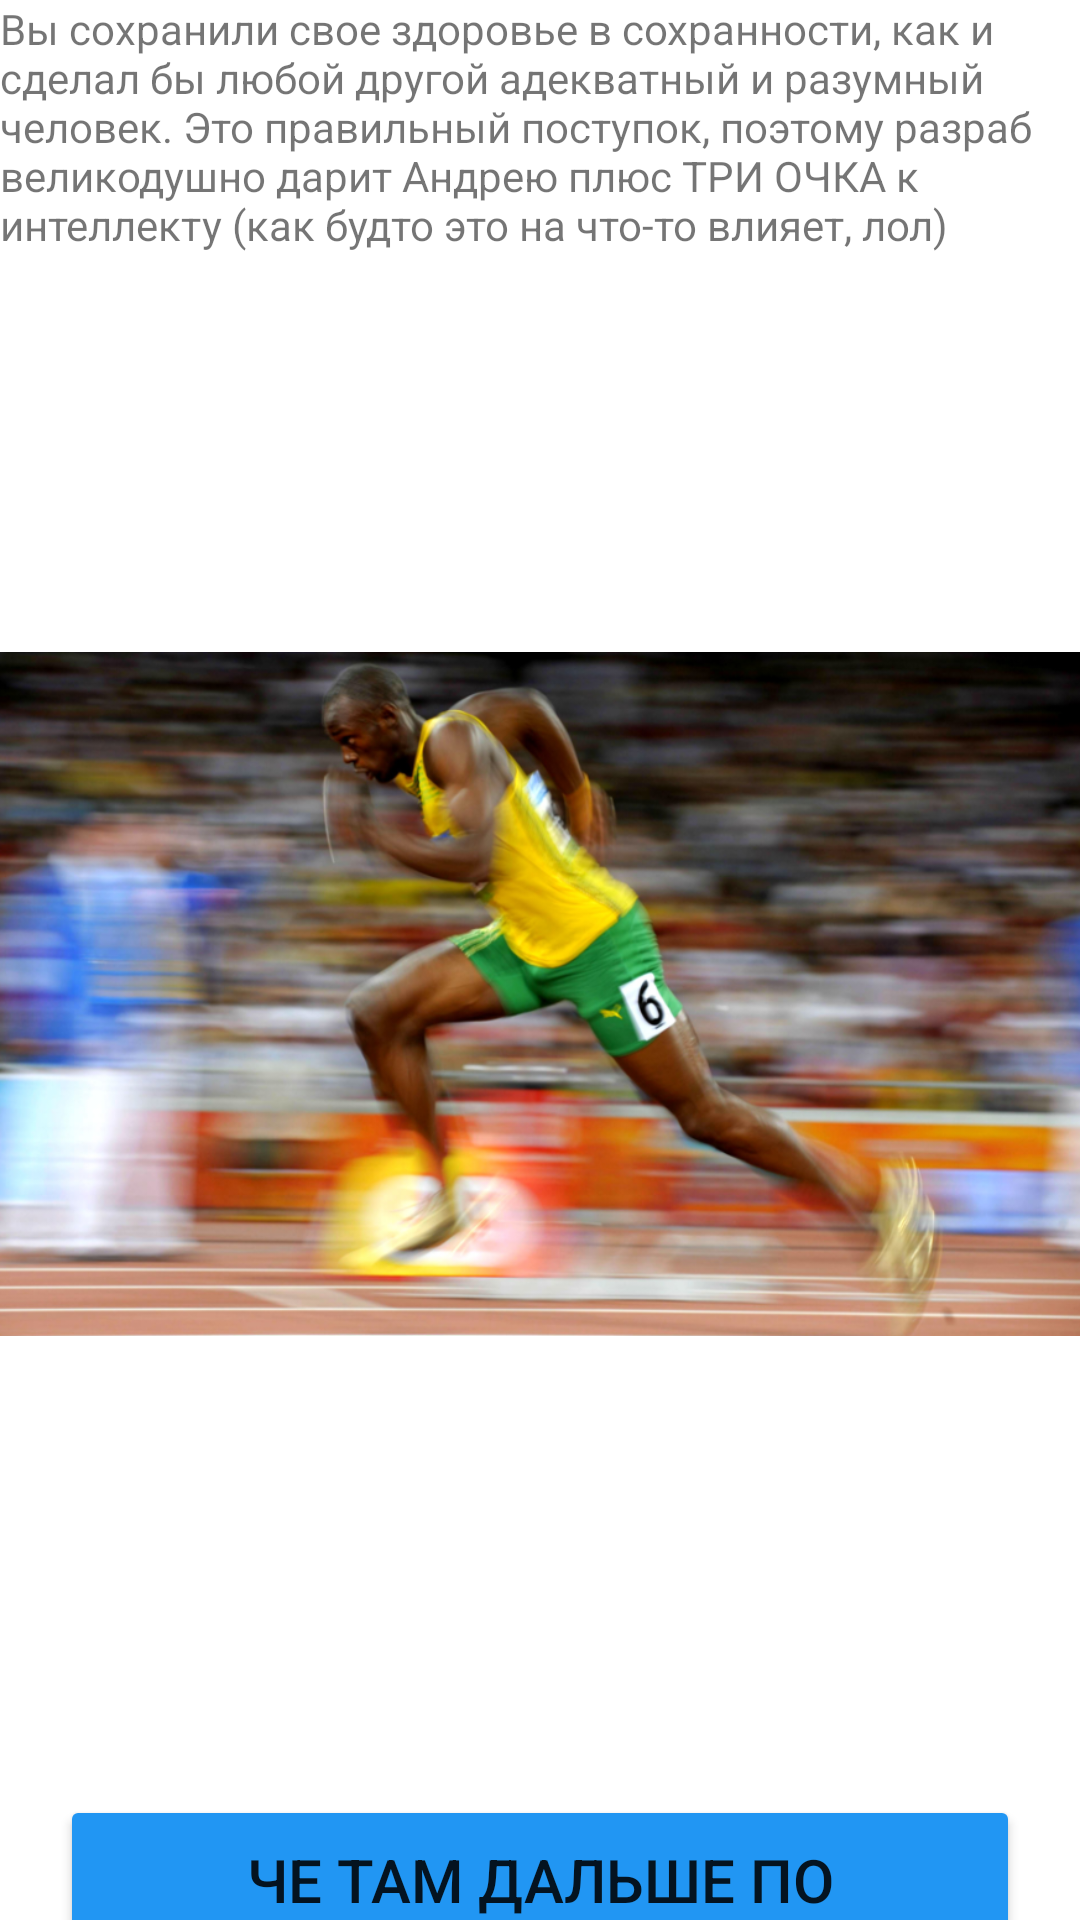

Android layout source for this screen:
<!-- AndroidManifest.xml: application theme Theme.AndreyStory -->
<!-- res/layout/activity_tolik_meeting_successed_dodge.xml -->
<?xml version="1.0" encoding="utf-8"?>
<LinearLayout
    xmlns:android="http://schemas.android.com/apk/res/android"
    xmlns:app="http://schemas.android.com/apk/res-auto"
    xmlns:tools="http://schemas.android.com/tools"
    android:layout_width="match_parent"
    android:layout_height="match_parent"
    tools:context=".MainActivity"
    android:orientation="vertical">

    <TextView
        android:layout_width="wrap_content"
        android:layout_height="wrap_content"
        android:text="@string/dont_drink_with_Letov_successed"
        android:layout_gravity="center"/>


    <ImageView
        android:layout_width="wrap_content"
        android:layout_height="494dp"
        android:src="@drawable/tolik_successed_dodge" />

    <Button
        android:id="@+id/resume"
        android:backgroundTint="@color/neitral"
        android:layout_width="match_parent"
        android:layout_height="80dp"
        android:layout_margin="20dp"
        android:text="@string/_continue"
        android:textSize="20dp"/>

</LinearLayout>
<!-- resources referenced by this layout -->
<resources>
  <color name="neitral">#2196F3</color>
  <!-- drawable tolik_successed_dodge: png bitmap (drawable, 637766 bytes) -->
  <string name="_continue">че там дальше по сценарию</string>
  <string name="dont_drink_with_Letov_successed">Вы сохранили свое здоровье в сохранности, как и сделал бы любой другой адекватный и разумный человек.
      Это правильный поступок, поэтому разраб великодушно дарит Андрею плюс ТРИ ОЧКА к интеллекту (как будто это на что-то влияет, лол)</string>
  <style name="Theme.AndreyStory" parent="Theme.MaterialComponents.DayNight.DarkActionBar">
          
          <item name="colorPrimary">@color/purple_500</item>
          <item name="colorPrimaryVariant">@color/purple_700</item>
          <item name="colorOnPrimary">@color/white</item>
          
          <item name="colorSecondary">@color/teal_200</item>
          <item name="colorSecondaryVariant">@color/teal_700</item>
          <item name="colorOnSecondary">@color/black</item>
          
          <item name="android:statusBarColor" tools:targetApi="l">?attr/colorPrimaryVariant</item>
          
      </style>
  <color name="purple_500">#FF6200EE</color>
  <color name="purple_700">#FF3700B3</color>
  <color name="white">#FFFFFFFF</color>
  <color name="teal_200">#FF03DAC5</color>
  <color name="teal_700">#FF018786</color>
  <color name="black">#FF000000</color>
</resources>
